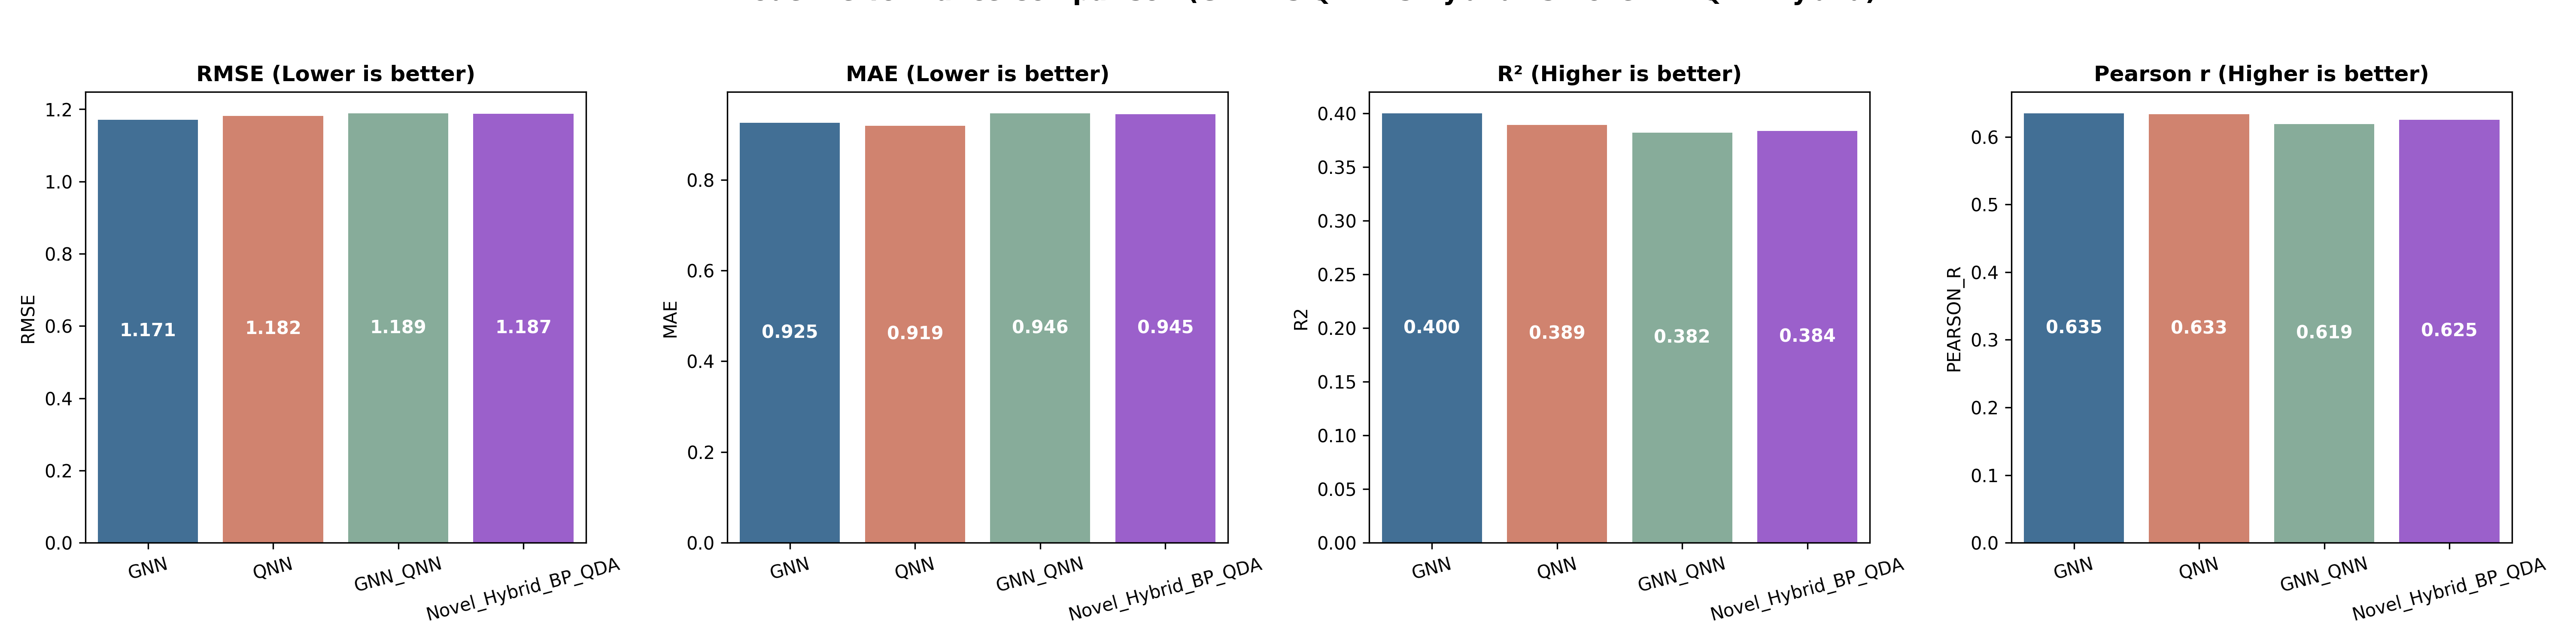

Source data for this figure (header and first rows):
model, display_name, rmse, mae, r2, pearson_r, spearman_rho, n_samples, training_time_seconds, best_epoch
GNN, GNN (Bond-Aware GINE), 1.171, 0.9252, 0.4, 0.6346, 0.6069, 1500, 193.1, 6
QNN, QNN (Variational Circuit), 1.182, 0.9191, 0.3891, 0.6333, 0.6223, 1500, 174.7, 10
GNN_QNN, Hybrid (GNN + QNN), 1.189, 0.9463, 0.382, 0.6186, 0.5962, 1500, 266.7, 8
Novel_Hybrid_BP_QDA, Novel Hybrid (BP-QDA), 1.187, 0.9448, 0.3838, 0.6248, 0.5931, 1500, 238.6, 9
